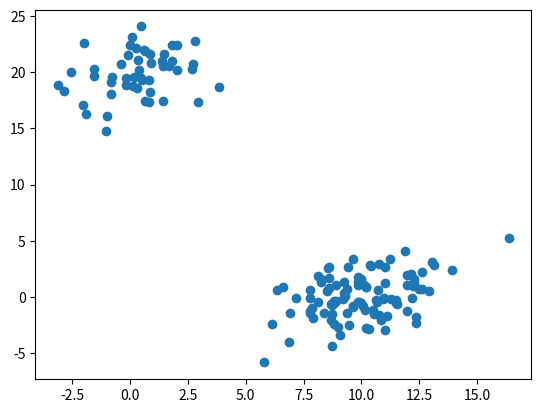
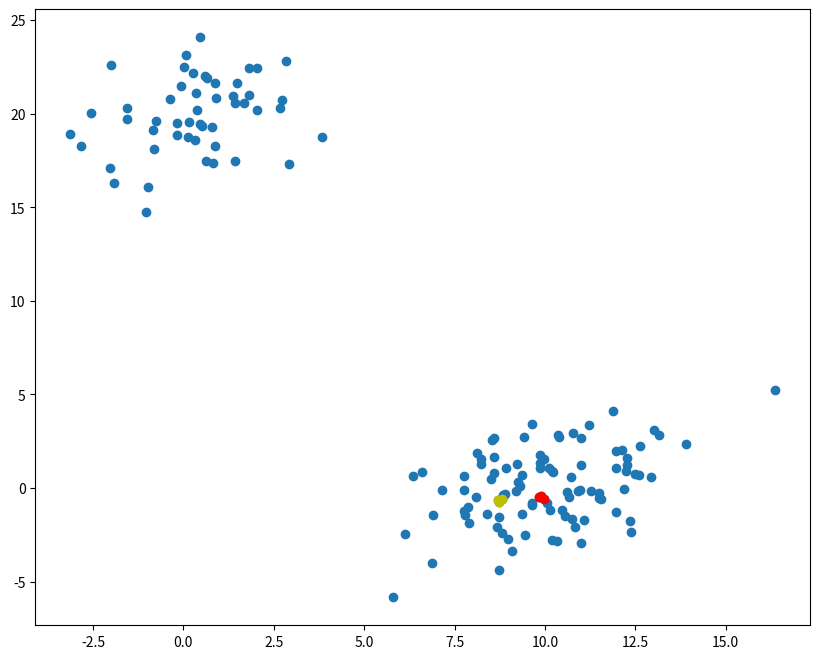
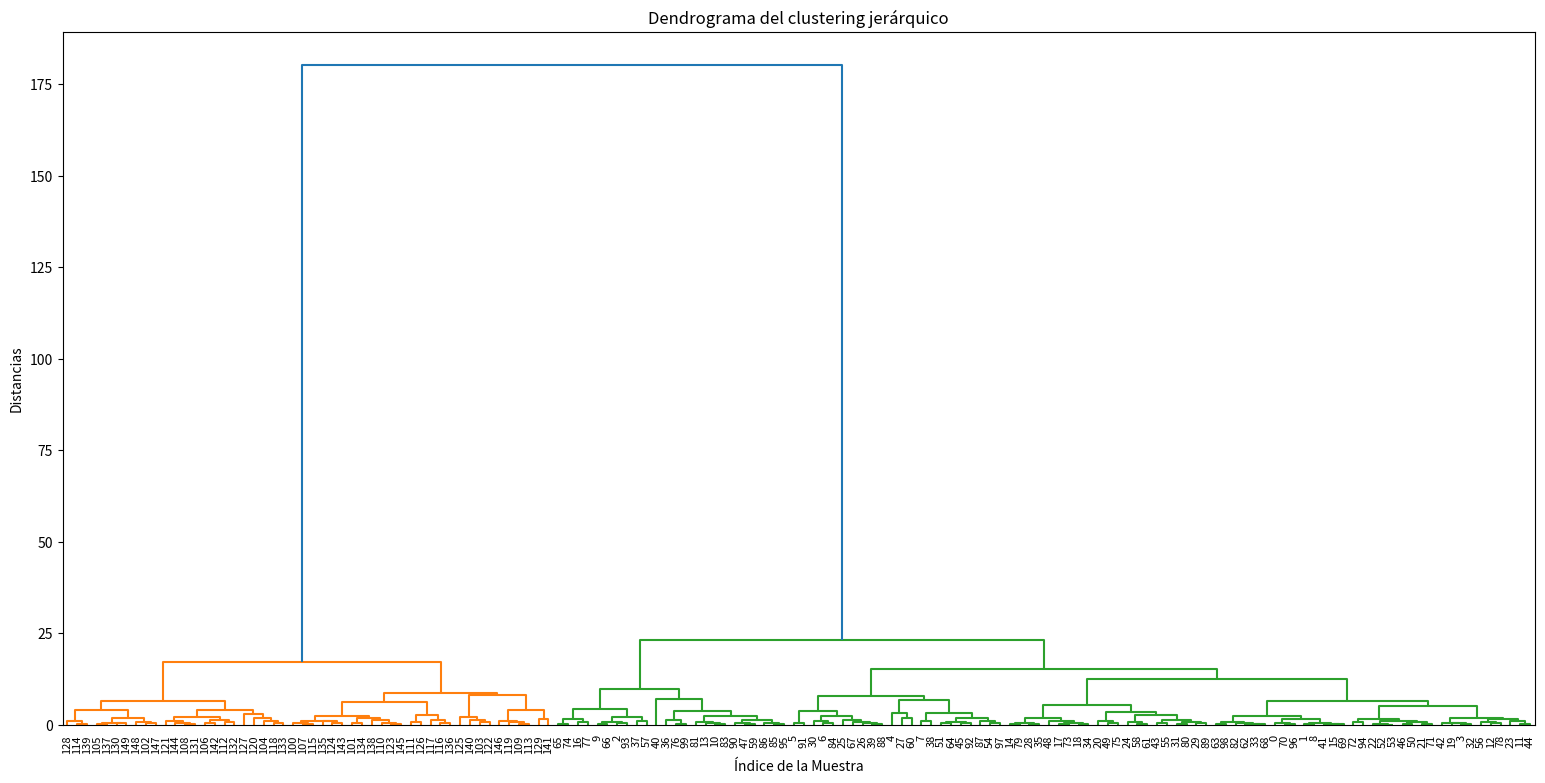
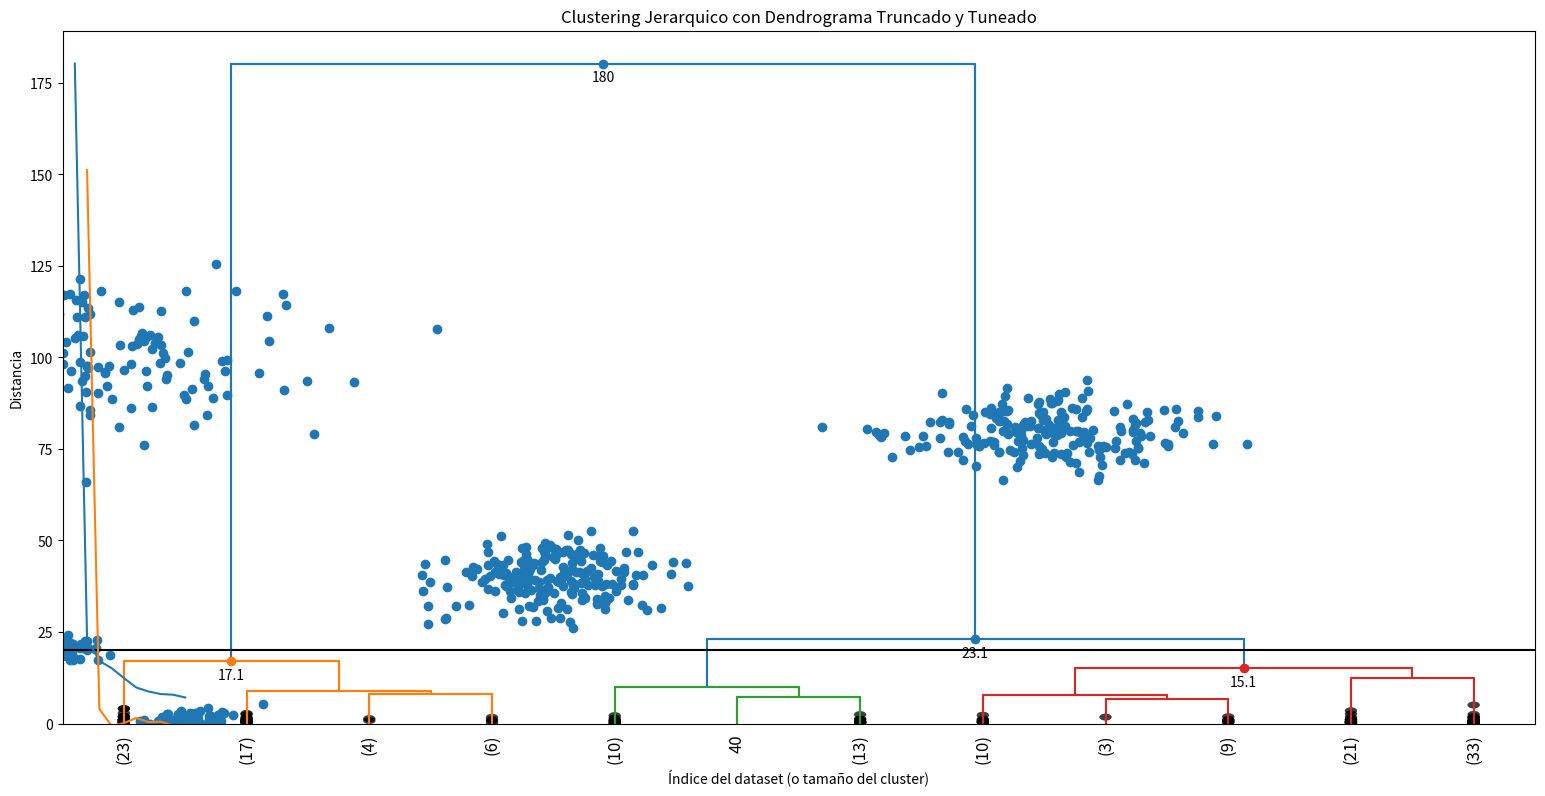
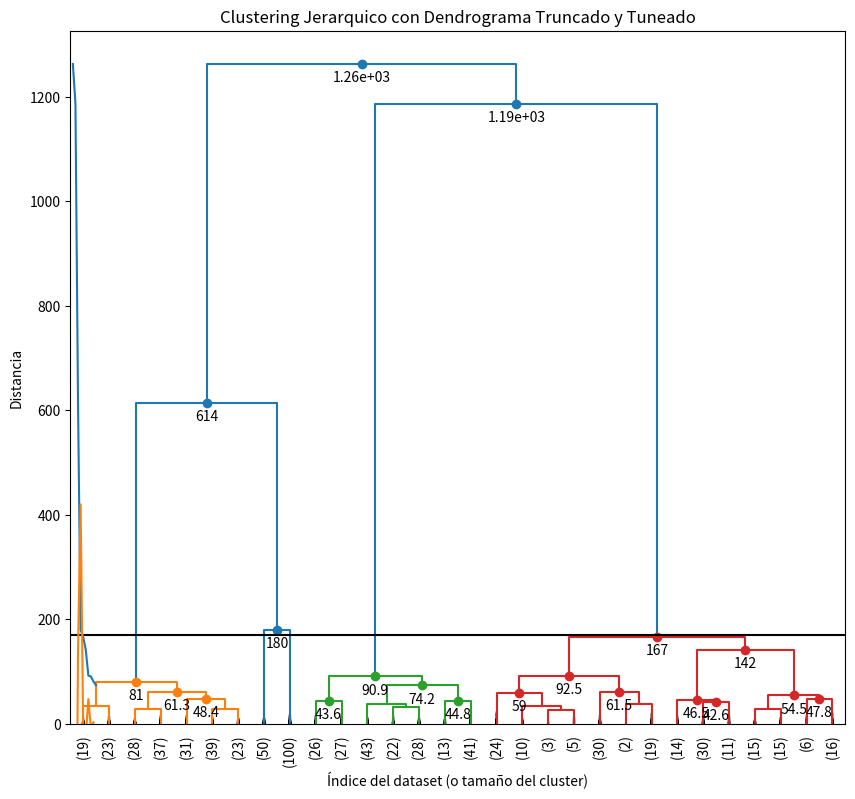

The script that saved these images, in order:
# X => dataset (array n * m) de puntos a clusterizar
# n => numero de datos
# m numero de rasgos
# Z => array de enlace del cluster con la informacion de las uniones
# k => numero de clusters

import matplotlib.pyplot as plt
from scipy.cluster.hierarchy import dendrogram, linkage, cophenet
from scipy.spatial.distance import pdist
import numpy as np

np.random.seed(4711)
a = np.random.multivariate_normal([10,0], [[3,1], [1,4]], size=[100,])
b = np.random.multivariate_normal([0,20], [[3,1], [1,4]], size=[50,])
X = np.concatenate((a,b))
print(X.shape)

plt.scatter(X[:,0], X[:,1])
plt.show()

Z = linkage(X, 'ward')

c, coph_dist = cophenet(Z, pdist(X))
print(f'Precision en conservacion de las distancias originales con respecto a los clusters generados => {c}')

idx = [33,62,68] # Clusters that were joined
idx2 = [15, 69, 41] # Clusters that were joined
plt.figure(figsize=(10,8))
plt.scatter(X[:,0], X[:,1]) # Displaying all points
plt.scatter(X[idx, 0], X[idx,1], c='r') # Displaying a group of points that were joined
plt.scatter(X[idx2, 0], X[idx2,1], c='y') # Displaying a group of points that were joined
plt.show()

# DENDROGRAMA
plt.figure(figsize=(19,9))
plt.title('Dendrograma del clustering jerárquico')
plt.xlabel('Índice de la Muestra')
plt.ylabel('Distancias')
dendrogram(Z, leaf_rotation=90.0, leaf_font_size=8.0)
plt.show()

print(Z[-5:]) # Last clusters' unions

# DENDROGRAMA TRUNCADO
plt.figure(figsize=(19,9))
plt.title('Dendrograma del clustering jerárquico')
plt.xlabel('Índice de la Muestra')
plt.ylabel('Distancias')
dendrogram(Z, leaf_rotation=90.0, leaf_font_size=8.0, truncate_mode='lastp', p=12, show_leaf_counts=True, show_contracted=True)
plt.show()

# DENDROGRAMA TUNEADO

def dendrogram_tune(*args, **kwargs):
    max_d = kwargs.pop('max_d', None)
    if max_d and 'color_threshold' not in kwargs:
        kwargs['color_threshold'] = max_d # where to separate clusters
    annotate_above = kwargs.pop('annotate_above', 0)

    ddata = dendrogram(*args, **kwargs)

    if not kwargs.get('no_plot', False):
        plt.title('Clustering Jerarquico con Dendrograma Truncado y Tuneado')
        plt.xlabel('Índice del dataset (o tamaño del cluster)')
        plt.ylabel('Distancia')
        for i, dist, color in zip( ddata['icoord'], ddata['dcoord'], ddata['color_list'] ):
            print(i, dist, color)
            x = 0.5 * sum(i[1:3])
            y = dist[1]
            print(x, y)
            if y > annotate_above:
                plt.plot(x, y, 'o', c=color)
                plt.annotate('%.3g'%y, (x,y), xytext=(0,-5), textcoords='offset points', va='top', ha='center')
        
    if max_d:
        plt.axhline(y=max_d, c='k')
    
    return ddata

# max_d => y = max_d, it displays an horizontal line to cut the dendrogram (max distance)
# annotate_above => distances unions more than annotate_above are emphasized
# The other properties are dendrogram parameters
dendrogram_tune(Z, truncate_mode='lastp', p=12, leaf_rotation=90.0, leaf_font_size=12.0, show_contracted=True, annotate_above=15, max_d=20)
plt.show()


# Elbow method

last = Z[-10:, 2] # Obteniendo las distancias de las ultimas diez uniones
last_rev = last[::-1] # Revertimos el orden de las distancias
print(last_rev)
idx = np.arange(1, len(last)+1)
plt.plot(idx, last_rev)

acc = np.diff(last, 2)
acc_rev = acc[::-1]
plt.plot(idx[:-2]+1, acc_rev)
plt.show() # Identify the elbow
k = acc_rev.argmax() + 2
print(f'El numero optimo de clusters es {k}')

c = np.random.multivariate_normal([40,40], [[20,1],[1,30]], size=[200,])
d = np.random.multivariate_normal([80,80], [[30,1],[1,30]], size=[200,])
e = np.random.multivariate_normal([0,100], [[100,1],[1,100]], size=[200,])
X2 = np.concatenate((X,c,d,e),)
plt.scatter(X2[:,0], X2[:,1])
plt.show()

Z2 = linkage(X2, 'ward')
plt.figure(figsize=(10,9))
dendrogram_tune(
    Z2,
    truncate_mode='lastp',
    p=30,
    leaf_rotation=90.0,
    leaf_font_size=10.0,
    show_contracted=True,
    annotate_above=40,
    max_d=170
)
plt.show()

last = Z2[-10:,2]
last_rev = last[::-1]
idx = np.arange(1, len(last)+1)
plt.plot(idx, last_rev)

acc = np.diff(last, 2)
acc_rev = acc[::-1]
plt.plot(idx[:-2]+1, acc_rev)
plt.show()
k = acc_rev.argmax() + 2
print(f'El numero optimo de clusters es {k}')